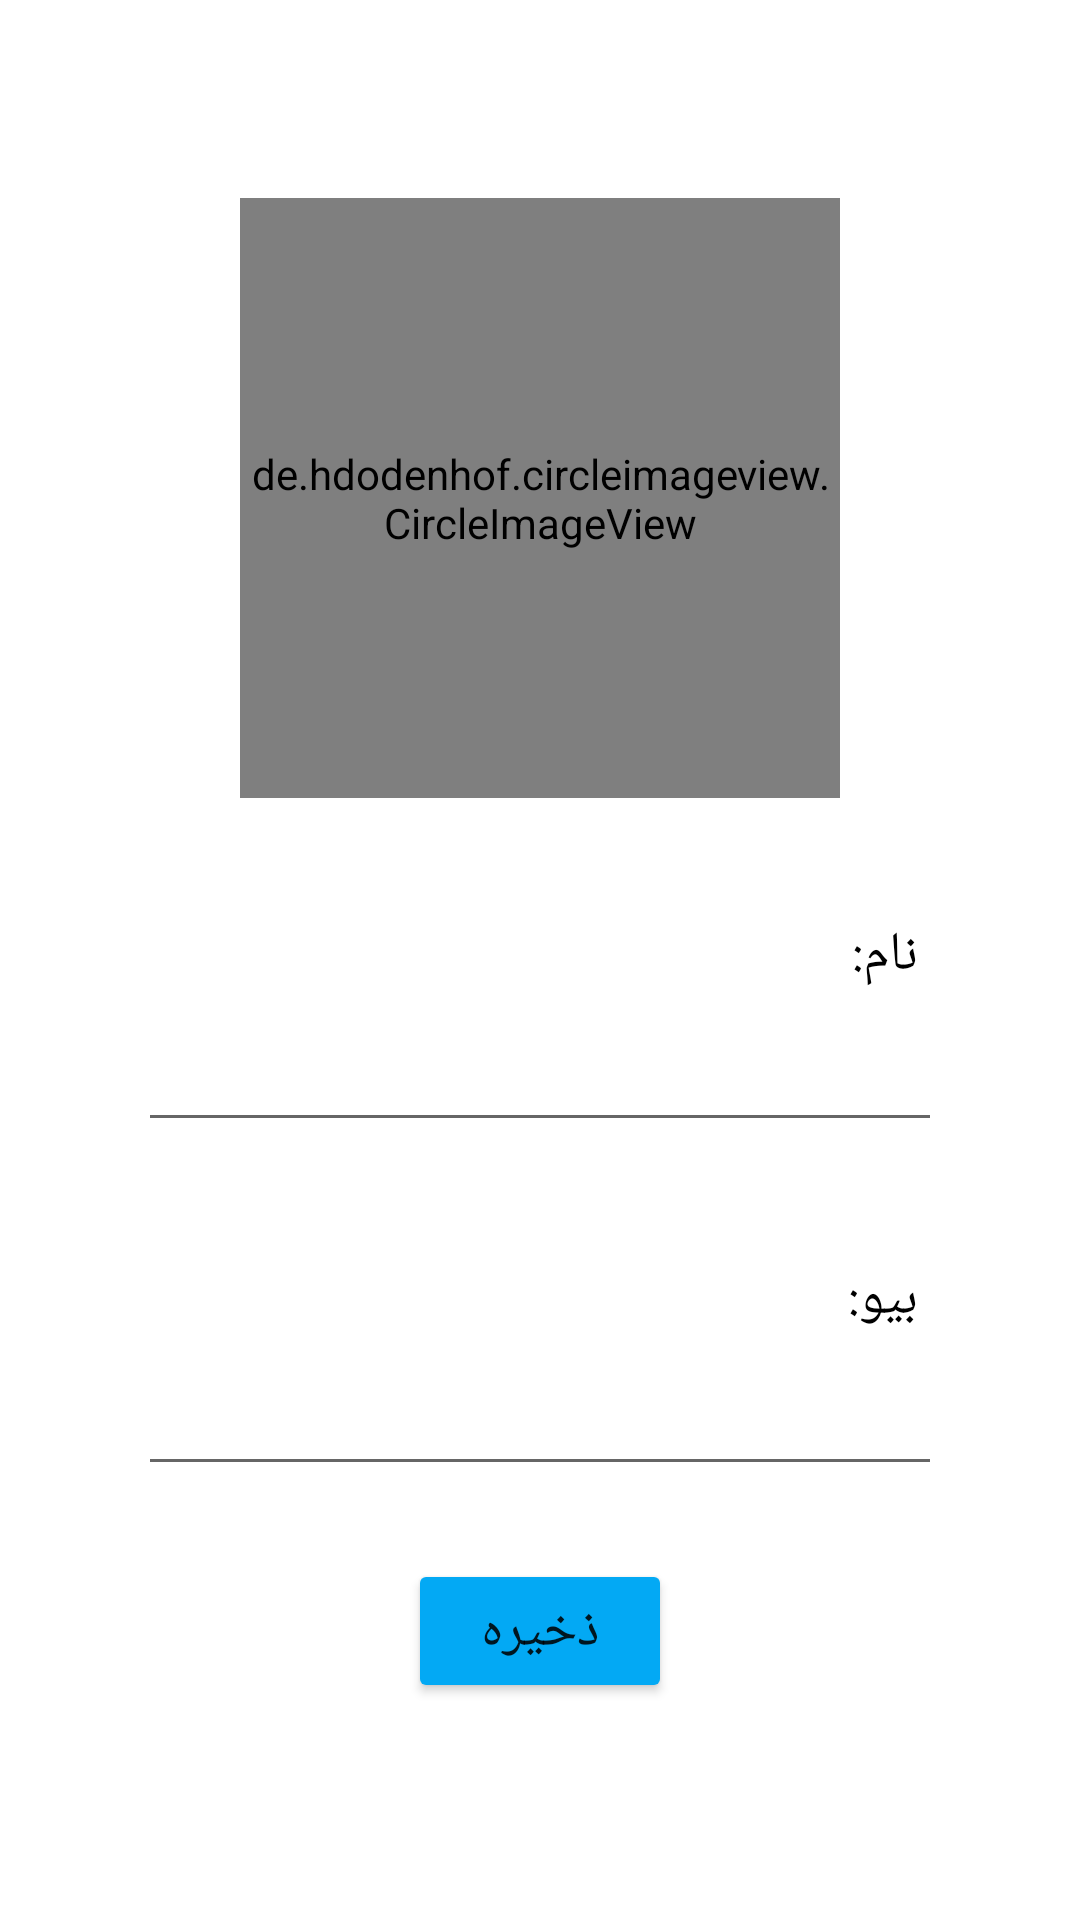

Write the Android layout XML for this screen, with the resource values it uses.
<!-- AndroidManifest.xml: application theme Theme.ShopApplication -->
<!-- res/layout/profile_fragment_nav.xml -->
<androidx.constraintlayout.widget.ConstraintLayout
    xmlns:android="http://schemas.android.com/apk/res/android"
    xmlns:app="http://schemas.android.com/apk/res-auto"
    android:layout_width="match_parent"
    android:layout_height="match_parent"
    android:background="@color/white"
    android:orientation="vertical"
    android:padding="16dp">
    <de.hdodenhof.circleimageview.CircleImageView
        android:id="@+id/profile_image"
        android:layout_width="200dp"
        android:layout_height="200dp"
        android:layout_margin="50dp"
        android:src="@drawable/ebb"
        app:civ_border_color="#FF000000"
        app:civ_border_width="2dp"
        app:layout_constraintBottom_toBottomOf="parent"
        app:layout_constraintEnd_toEndOf="parent"
        app:layout_constraintStart_toStartOf="parent"
        app:layout_constraintTop_toTopOf="parent"
        app:layout_constraintVertical_bias="0.0" />

    <androidx.appcompat.widget.AppCompatTextView
        android:id="@+id/txt_name"
        android:layout_width="wrap_content"
        android:layout_height="wrap_content"
        android:layout_marginTop="40dp"
        android:layout_marginEnd="8dp"
        android:text="نام:"
        android:textColor="@color/black"
        android:textSize="18sp"
        app:layout_constraintBottom_toBottomOf="parent"
        app:layout_constraintEnd_toEndOf="@+id/edt_name"
        app:layout_constraintHorizontal_bias="1.0"
        app:layout_constraintStart_toStartOf="@+id/edt_name"
        app:layout_constraintTop_toBottomOf="@+id/profile_image"
        app:layout_constraintVertical_bias="0.0" />

    <androidx.appcompat.widget.AppCompatEditText
        android:id="@+id/edt_name"
        android:layout_width="0dp"
        android:layout_height="50dp"
        android:layout_marginStart="30dp"
        android:layout_marginEnd="30dp"
        android:drawableStart="@drawable/ic_person"
        android:inputType="text"
        android:padding="8dp"
        android:textColor="@color/black"
        app:layout_constraintBottom_toBottomOf="parent"
        app:layout_constraintEnd_toEndOf="parent"
        app:layout_constraintStart_toStartOf="parent"
        app:layout_constraintTop_toBottomOf="@+id/txt_name"
        app:layout_constraintVertical_bias="0.0" />

    <androidx.appcompat.widget.AppCompatTextView
        android:id="@+id/txt_bio"
        android:layout_width="wrap_content"
        android:layout_height="wrap_content"
        android:layout_marginTop="40dp"
        android:layout_marginEnd="8dp"
        android:text="بیو:"
        android:textColor="@color/black"
        android:textSize="18sp"
        app:layout_constraintBottom_toBottomOf="parent"
        app:layout_constraintEnd_toEndOf="@+id/edt_bio"
        app:layout_constraintHorizontal_bias="1.0"
        app:layout_constraintStart_toStartOf="@+id/edt_bio"
        app:layout_constraintTop_toBottomOf="@+id/edt_name"
        app:layout_constraintVertical_bias="0.0" />

    <androidx.appcompat.widget.AppCompatEditText
        android:id="@+id/edt_bio"
        android:layout_width="0dp"
        android:layout_height="50dp"
        android:layout_marginStart="30dp"
        android:layout_marginEnd="30dp"
        android:drawableStart="@drawable/ic_person"
        android:inputType="text"
        android:padding="8dp"
        android:textColor="@color/black"
        app:layout_constraintBottom_toBottomOf="parent"
        app:layout_constraintEnd_toEndOf="parent"
        app:layout_constraintStart_toStartOf="parent"
        app:layout_constraintTop_toBottomOf="@+id/txt_bio"
        app:layout_constraintVertical_bias="0.0" />

    <androidx.appcompat.widget.AppCompatButton
        android:id="@+id/save"
        android:backgroundTint="@color/blu"
        android:layout_width="wrap_content"
        android:layout_height="wrap_content"
        android:text="ذخیره"
        android:textSize="18sp"
        app:layout_constraintBottom_toBottomOf="parent"
        app:layout_constraintEnd_toEndOf="parent"
        app:layout_constraintStart_toStartOf="parent"
        app:layout_constraintTop_toBottomOf="@+id/edt_bio"
        app:layout_constraintVertical_bias="0.3" />
</androidx.constraintlayout.widget.ConstraintLayout>
<!-- resources referenced by this layout -->
<resources>
  <color name="black">#FF000000</color>
  <color name="blu">#03A9F4</color>
  <color name="white">#FFFFFFFF</color>
  <style name="Theme.ShopApplication" parent="Theme.MaterialComponents.DayNight.NoActionBar">
          <item name="colorPrimary">#009688</item>
          <item name="fontFamily">@font/iranyekanmedium</item>
          <item name="colorPrimaryVariant">#59B1A9</item>
          <item name="colorOnPrimary">#33ab9f</item>
          
          <item name="colorSecondary">@color/teal_200</item>
          <item name="colorSecondaryVariant">@color/teal_700</item>
          <item name="colorOnSecondary">@color/black</item>
          
          <item name="android:statusBarColor">?attr/colorPrimaryVariant</item>
      </style>
  <color name="teal_200">#FF03DAC5</color>
  <color name="teal_700">#FF018786</color>
</resources>
